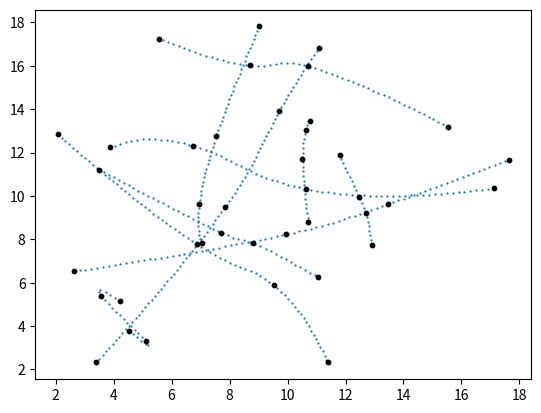

The script that saved this image:
# -*- coding: utf-8 -*-
"""
Created on Thu May 12 12:17:22 2022

@author: jelmer
"""
import numpy as np
import matplotlib.pyplot as plt
import tqdm

def generate_microtubule_points(width, depth, numtubules, linedensity, 
                              margin=0.1, spl_knots=4, spl_degree=2,
                              nudge_factor=0.1, stepsize_samples=200, return_knots=False):
    """
    Generate microtubule points with uniform spacing along splines.
    """
    from scipy.interpolate import InterpolatedUnivariateSpline
    import numpy as np

    assert spl_knots>spl_degree, "Spline degree should be smaller than number of knots"
    
    all_uniform_pts = []
    all_intermediate_pts = []
    all_knots = []
    
    while len(all_uniform_pts) < numtubules:
        # Generate endpoints within margins
        spl_ends = np.random.uniform(
            [width*margin, width*margin, 0],
            [width*(1-margin), width*(1-margin), depth], 
            size=(2,3)
        )
        
        # Generate knot points by linear interpolation with some extra nudge (mostly straight)
        knots = np.zeros((spl_knots, 3))
        knots[0] = spl_ends[0]
        knots[-1] = spl_ends[1]
        
        for i in range(1, spl_knots-1):
            base_point = spl_ends[0] + (spl_ends[1]-spl_ends[0]) * i/spl_knots
            move = (np.random.rand(3)-0.5) * np.array([width,width,depth]) * nudge_factor
            knots[i] = base_point + move
        
        t = np.linspace(0, 1, stepsize_samples)
        pts_intermediate = np.zeros((len(t), 3))
        for i in range(3):
            spl = InterpolatedUnivariateSpline(np.arange(spl_knots), knots[:,i], k=2)
            pts_intermediate[:,i] = spl(t * (spl_knots-1))
        
        # Calculate step sizes and total length
        stepsizes = np.linalg.norm(np.diff(pts_intermediate, axis=0), axis=1)
        total_length = np.sum(stepsizes)
        num_points = int(total_length * linedensity)
        
        if num_points < 10:  # Skip if too short
            continue
            
        cumulative_dist = np.cumsum(stepsizes)
        desired_distances = np.linspace(0, total_length, num_points)
        t_positions = np.linspace(0, 1, len(cumulative_dist))
        dist_to_t = InterpolatedUnivariateSpline(np.append(0, cumulative_dist), 
                                                np.append(0, t_positions), k=3)
        
        # Get uniformly spaced points
        new_t = dist_to_t(desired_distances)
        uniform_pts = np.zeros((num_points, 3))
        for dim in range(3):
            spl = InterpolatedUnivariateSpline(t, pts_intermediate[:,dim])
            uniform_pts[:,dim] = spl(new_t)
            
        all_uniform_pts.append(uniform_pts)
        all_intermediate_pts.append(pts_intermediate)
        all_knots.append(knots)
    
    # Stack all points and knots
    final_pts = np.vstack(all_uniform_pts)
    final_intermediate = np.vstack(all_intermediate_pts)
    final_knots = np.vstack(all_knots)

    if return_knots:
        return final_pts, final_intermediate, final_knots
    
    return final_pts


if __name__ == '__main__':
    np.random.seed(0)
    pts, pts_1, knots = generate_microtubule_points(20, 0, 
                linedensity=5, numtubules=10, spl_knots=4, spl_degree=3, return_knots=True)

    plt.figure()
    plt.scatter(pts[:,0],pts[:,1], s=0.4)
    #plt.scatter(pts_1[:,0],pts_1[:,1], s=4, c='r')
    plt.scatter(knots[:,0],knots[:,1], s=10, c='k')
